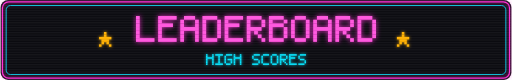
t = 0.00 s
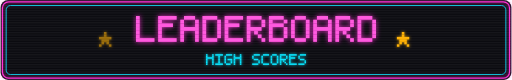
t = 0.35 s
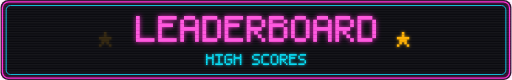
t = 0.70 s
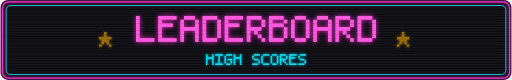
t = 1.05 s
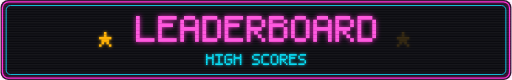
t = 1.40 s
t = 1.75 s: frame unchanged from t = 1.05 s, image omitted

The animated SVG that drew these frames (rendered in a browser with its animation timeline set to each time). Animation: 2 SMIL elements (animate=2); one cycle of 2.10 s, repeats indefinitely.

<svg xmlns="http://www.w3.org/2000/svg" width="830" height="130" viewBox="0 0 830 130" role="img" aria-label="Leaderboard"><defs><filter id="gm" x="-50%" y="-50%" width="200%" height="200%"><feDropShadow dx="0" dy="0" stdDeviation="4" flood-color="#ff2bd6" flood-opacity="0.9"/></filter><filter id="gc" x="-50%" y="-50%" width="200%" height="200%"><feDropShadow dx="0" dy="0" stdDeviation="3" flood-color="#00e5ff" flood-opacity="0.9"/></filter><filter id="ga" x="-50%" y="-50%" width="200%" height="200%"><feDropShadow dx="0" dy="0" stdDeviation="3" flood-color="#ffb000" flood-opacity="0.9"/></filter></defs><rect width="830" height="130" rx="12" fill="#0a0a0f"/><rect x="3" y="3" width="824" height="124" rx="10" fill="none" stroke="#ff2bd6" stroke-width="2" filter="url(#gm)"/><rect x="9" y="9" width="812" height="112" rx="7" fill="none" stroke="#00e5ff" stroke-width="1.5" opacity="0.9"/><g filter="url(#gm)"><g fill="#ff2bd6"><rect x="220" y="26" width="6" height="6"/><rect x="220" y="32" width="6" height="6"/><rect x="220" y="38" width="6" height="6"/><rect x="220" y="44" width="6" height="6"/><rect x="220" y="50" width="6" height="6"/><rect x="220" y="56" width="6" height="6"/><rect x="220" y="62" width="30" height="6"/><rect x="256" y="26" width="30" height="6"/><rect x="256" y="32" width="6" height="6"/><rect x="256" y="38" width="24" height="6"/><rect x="256" y="44" width="6" height="6"/><rect x="256" y="50" width="6" height="6"/><rect x="256" y="56" width="6" height="6"/><rect x="256" y="62" width="30" height="6"/><rect x="298" y="26" width="18" height="6"/><rect x="292" y="32" width="6" height="6"/><rect x="316" y="32" width="6" height="6"/><rect x="292" y="38" width="6" height="6"/><rect x="316" y="38" width="6" height="6"/><rect x="292" y="44" width="30" height="6"/><rect x="292" y="50" width="6" height="6"/><rect x="316" y="50" width="6" height="6"/><rect x="292" y="56" width="6" height="6"/><rect x="316" y="56" width="6" height="6"/><rect x="292" y="62" width="6" height="6"/><rect x="316" y="62" width="6" height="6"/><rect x="328" y="26" width="24" height="6"/><rect x="328" y="32" width="6" height="6"/><rect x="352" y="32" width="6" height="6"/><rect x="328" y="38" width="6" height="6"/><rect x="352" y="38" width="6" height="6"/><rect x="328" y="44" width="6" height="6"/><rect x="352" y="44" width="6" height="6"/><rect x="328" y="50" width="6" height="6"/><rect x="352" y="50" width="6" height="6"/><rect x="328" y="56" width="6" height="6"/><rect x="352" y="56" width="6" height="6"/><rect x="328" y="62" width="24" height="6"/><rect x="364" y="26" width="30" height="6"/><rect x="364" y="32" width="6" height="6"/><rect x="364" y="38" width="24" height="6"/><rect x="364" y="44" width="6" height="6"/><rect x="364" y="50" width="6" height="6"/><rect x="364" y="56" width="6" height="6"/><rect x="364" y="62" width="30" height="6"/><rect x="400" y="26" width="24" height="6"/><rect x="400" y="32" width="6" height="6"/><rect x="424" y="32" width="6" height="6"/><rect x="400" y="38" width="6" height="6"/><rect x="424" y="38" width="6" height="6"/><rect x="400" y="44" width="24" height="6"/><rect x="400" y="50" width="6" height="6"/><rect x="412" y="50" width="6" height="6"/><rect x="400" y="56" width="6" height="6"/><rect x="418" y="56" width="6" height="6"/><rect x="400" y="62" width="6" height="6"/><rect x="424" y="62" width="6" height="6"/><rect x="436" y="26" width="24" height="6"/><rect x="436" y="32" width="6" height="6"/><rect x="460" y="32" width="6" height="6"/><rect x="436" y="38" width="24" height="6"/><rect x="436" y="44" width="6" height="6"/><rect x="460" y="44" width="6" height="6"/><rect x="436" y="50" width="6" height="6"/><rect x="460" y="50" width="6" height="6"/><rect x="436" y="56" width="6" height="6"/><rect x="460" y="56" width="6" height="6"/><rect x="436" y="62" width="24" height="6"/><rect x="478" y="26" width="18" height="6"/><rect x="472" y="32" width="6" height="6"/><rect x="496" y="32" width="6" height="6"/><rect x="472" y="38" width="6" height="6"/><rect x="496" y="38" width="6" height="6"/><rect x="472" y="44" width="6" height="6"/><rect x="496" y="44" width="6" height="6"/><rect x="472" y="50" width="6" height="6"/><rect x="496" y="50" width="6" height="6"/><rect x="472" y="56" width="6" height="6"/><rect x="496" y="56" width="6" height="6"/><rect x="478" y="62" width="18" height="6"/><rect x="514" y="26" width="18" height="6"/><rect x="508" y="32" width="6" height="6"/><rect x="532" y="32" width="6" height="6"/><rect x="508" y="38" width="6" height="6"/><rect x="532" y="38" width="6" height="6"/><rect x="508" y="44" width="30" height="6"/><rect x="508" y="50" width="6" height="6"/><rect x="532" y="50" width="6" height="6"/><rect x="508" y="56" width="6" height="6"/><rect x="532" y="56" width="6" height="6"/><rect x="508" y="62" width="6" height="6"/><rect x="532" y="62" width="6" height="6"/><rect x="544" y="26" width="24" height="6"/><rect x="544" y="32" width="6" height="6"/><rect x="568" y="32" width="6" height="6"/><rect x="544" y="38" width="6" height="6"/><rect x="568" y="38" width="6" height="6"/><rect x="544" y="44" width="24" height="6"/><rect x="544" y="50" width="6" height="6"/><rect x="556" y="50" width="6" height="6"/><rect x="544" y="56" width="6" height="6"/><rect x="562" y="56" width="6" height="6"/><rect x="544" y="62" width="6" height="6"/><rect x="568" y="62" width="6" height="6"/><rect x="580" y="26" width="24" height="6"/><rect x="580" y="32" width="6" height="6"/><rect x="604" y="32" width="6" height="6"/><rect x="580" y="38" width="6" height="6"/><rect x="604" y="38" width="6" height="6"/><rect x="580" y="44" width="6" height="6"/><rect x="604" y="44" width="6" height="6"/><rect x="580" y="50" width="6" height="6"/><rect x="604" y="50" width="6" height="6"/><rect x="580" y="56" width="6" height="6"/><rect x="604" y="56" width="6" height="6"/><rect x="580" y="62" width="24" height="6"/></g></g><g fill="#ffd6f6" opacity="0.25"><rect x="220" y="26" width="6" height="6"/><rect x="220" y="32" width="6" height="6"/><rect x="220" y="38" width="6" height="6"/><rect x="220" y="44" width="6" height="6"/><rect x="220" y="50" width="6" height="6"/><rect x="220" y="56" width="6" height="6"/><rect x="220" y="62" width="30" height="6"/><rect x="256" y="26" width="30" height="6"/><rect x="256" y="32" width="6" height="6"/><rect x="256" y="38" width="24" height="6"/><rect x="256" y="44" width="6" height="6"/><rect x="256" y="50" width="6" height="6"/><rect x="256" y="56" width="6" height="6"/><rect x="256" y="62" width="30" height="6"/><rect x="298" y="26" width="18" height="6"/><rect x="292" y="32" width="6" height="6"/><rect x="316" y="32" width="6" height="6"/><rect x="292" y="38" width="6" height="6"/><rect x="316" y="38" width="6" height="6"/><rect x="292" y="44" width="30" height="6"/><rect x="292" y="50" width="6" height="6"/><rect x="316" y="50" width="6" height="6"/><rect x="292" y="56" width="6" height="6"/><rect x="316" y="56" width="6" height="6"/><rect x="292" y="62" width="6" height="6"/><rect x="316" y="62" width="6" height="6"/><rect x="328" y="26" width="24" height="6"/><rect x="328" y="32" width="6" height="6"/><rect x="352" y="32" width="6" height="6"/><rect x="328" y="38" width="6" height="6"/><rect x="352" y="38" width="6" height="6"/><rect x="328" y="44" width="6" height="6"/><rect x="352" y="44" width="6" height="6"/><rect x="328" y="50" width="6" height="6"/><rect x="352" y="50" width="6" height="6"/><rect x="328" y="56" width="6" height="6"/><rect x="352" y="56" width="6" height="6"/><rect x="328" y="62" width="24" height="6"/><rect x="364" y="26" width="30" height="6"/><rect x="364" y="32" width="6" height="6"/><rect x="364" y="38" width="24" height="6"/><rect x="364" y="44" width="6" height="6"/><rect x="364" y="50" width="6" height="6"/><rect x="364" y="56" width="6" height="6"/><rect x="364" y="62" width="30" height="6"/><rect x="400" y="26" width="24" height="6"/><rect x="400" y="32" width="6" height="6"/><rect x="424" y="32" width="6" height="6"/><rect x="400" y="38" width="6" height="6"/><rect x="424" y="38" width="6" height="6"/><rect x="400" y="44" width="24" height="6"/><rect x="400" y="50" width="6" height="6"/><rect x="412" y="50" width="6" height="6"/><rect x="400" y="56" width="6" height="6"/><rect x="418" y="56" width="6" height="6"/><rect x="400" y="62" width="6" height="6"/><rect x="424" y="62" width="6" height="6"/><rect x="436" y="26" width="24" height="6"/><rect x="436" y="32" width="6" height="6"/><rect x="460" y="32" width="6" height="6"/><rect x="436" y="38" width="24" height="6"/><rect x="436" y="44" width="6" height="6"/><rect x="460" y="44" width="6" height="6"/><rect x="436" y="50" width="6" height="6"/><rect x="460" y="50" width="6" height="6"/><rect x="436" y="56" width="6" height="6"/><rect x="460" y="56" width="6" height="6"/><rect x="436" y="62" width="24" height="6"/><rect x="478" y="26" width="18" height="6"/><rect x="472" y="32" width="6" height="6"/><rect x="496" y="32" width="6" height="6"/><rect x="472" y="38" width="6" height="6"/><rect x="496" y="38" width="6" height="6"/><rect x="472" y="44" width="6" height="6"/><rect x="496" y="44" width="6" height="6"/><rect x="472" y="50" width="6" height="6"/><rect x="496" y="50" width="6" height="6"/><rect x="472" y="56" width="6" height="6"/><rect x="496" y="56" width="6" height="6"/><rect x="478" y="62" width="18" height="6"/><rect x="514" y="26" width="18" height="6"/><rect x="508" y="32" width="6" height="6"/><rect x="532" y="32" width="6" height="6"/><rect x="508" y="38" width="6" height="6"/><rect x="532" y="38" width="6" height="6"/><rect x="508" y="44" width="30" height="6"/><rect x="508" y="50" width="6" height="6"/><rect x="532" y="50" width="6" height="6"/><rect x="508" y="56" width="6" height="6"/><rect x="532" y="56" width="6" height="6"/><rect x="508" y="62" width="6" height="6"/><rect x="532" y="62" width="6" height="6"/><rect x="544" y="26" width="24" height="6"/><rect x="544" y="32" width="6" height="6"/><rect x="568" y="32" width="6" height="6"/><rect x="544" y="38" width="6" height="6"/><rect x="568" y="38" width="6" height="6"/><rect x="544" y="44" width="24" height="6"/><rect x="544" y="50" width="6" height="6"/><rect x="556" y="50" width="6" height="6"/><rect x="544" y="56" width="6" height="6"/><rect x="562" y="56" width="6" height="6"/><rect x="544" y="62" width="6" height="6"/><rect x="568" y="62" width="6" height="6"/><rect x="580" y="26" width="24" height="6"/><rect x="580" y="32" width="6" height="6"/><rect x="604" y="32" width="6" height="6"/><rect x="580" y="38" width="6" height="6"/><rect x="604" y="38" width="6" height="6"/><rect x="580" y="44" width="6" height="6"/><rect x="604" y="44" width="6" height="6"/><rect x="580" y="50" width="6" height="6"/><rect x="604" y="50" width="6" height="6"/><rect x="580" y="56" width="6" height="6"/><rect x="604" y="56" width="6" height="6"/><rect x="580" y="62" width="24" height="6"/></g><g filter="url(#gc)"><g fill="#00e5ff"><rect x="333.75" y="88" width="2.5" height="2.5"/><rect x="343.75" y="88" width="2.5" height="2.5"/><rect x="333.75" y="90.5" width="2.5" height="2.5"/><rect x="343.75" y="90.5" width="2.5" height="2.5"/><rect x="333.75" y="93" width="12.5" height="2.5"/><rect x="333.75" y="95.5" width="2.5" height="2.5"/><rect x="343.75" y="95.5" width="2.5" height="2.5"/><rect x="333.75" y="98" width="2.5" height="2.5"/><rect x="343.75" y="98" width="2.5" height="2.5"/><rect x="333.75" y="100.5" width="2.5" height="2.5"/><rect x="343.75" y="100.5" width="2.5" height="2.5"/><rect x="333.75" y="103" width="2.5" height="2.5"/><rect x="343.75" y="103" width="2.5" height="2.5"/><rect x="348.75" y="88" width="12.5" height="2.5"/><rect x="353.75" y="90.5" width="2.5" height="2.5"/><rect x="353.75" y="93" width="2.5" height="2.5"/><rect x="353.75" y="95.5" width="2.5" height="2.5"/><rect x="353.75" y="98" width="2.5" height="2.5"/><rect x="353.75" y="100.5" width="2.5" height="2.5"/><rect x="348.75" y="103" width="12.5" height="2.5"/><rect x="366.25" y="88" width="10" height="2.5"/><rect x="363.75" y="90.5" width="2.5" height="2.5"/><rect x="363.75" y="93" width="2.5" height="2.5"/><rect x="363.75" y="95.5" width="2.5" height="2.5"/><rect x="368.75" y="95.5" width="7.5" height="2.5"/><rect x="363.75" y="98" width="2.5" height="2.5"/><rect x="373.75" y="98" width="2.5" height="2.5"/><rect x="363.75" y="100.5" width="2.5" height="2.5"/><rect x="373.75" y="100.5" width="2.5" height="2.5"/><rect x="366.25" y="103" width="7.5" height="2.5"/><rect x="378.75" y="88" width="2.5" height="2.5"/><rect x="388.75" y="88" width="2.5" height="2.5"/><rect x="378.75" y="90.5" width="2.5" height="2.5"/><rect x="388.75" y="90.5" width="2.5" height="2.5"/><rect x="378.75" y="93" width="12.5" height="2.5"/><rect x="378.75" y="95.5" width="2.5" height="2.5"/><rect x="388.75" y="95.5" width="2.5" height="2.5"/><rect x="378.75" y="98" width="2.5" height="2.5"/><rect x="388.75" y="98" width="2.5" height="2.5"/><rect x="378.75" y="100.5" width="2.5" height="2.5"/><rect x="388.75" y="100.5" width="2.5" height="2.5"/><rect x="378.75" y="103" width="2.5" height="2.5"/><rect x="388.75" y="103" width="2.5" height="2.5"/><rect x="411.25" y="88" width="10" height="2.5"/><rect x="408.75" y="90.5" width="2.5" height="2.5"/><rect x="408.75" y="93" width="2.5" height="2.5"/><rect x="411.25" y="95.5" width="7.5" height="2.5"/><rect x="418.75" y="98" width="2.5" height="2.5"/><rect x="418.75" y="100.5" width="2.5" height="2.5"/><rect x="408.75" y="103" width="10" height="2.5"/><rect x="426.25" y="88" width="10" height="2.5"/><rect x="423.75" y="90.5" width="2.5" height="2.5"/><rect x="423.75" y="93" width="2.5" height="2.5"/><rect x="423.75" y="95.5" width="2.5" height="2.5"/><rect x="423.75" y="98" width="2.5" height="2.5"/><rect x="423.75" y="100.5" width="2.5" height="2.5"/><rect x="426.25" y="103" width="10" height="2.5"/><rect x="441.25" y="88" width="7.5" height="2.5"/><rect x="438.75" y="90.5" width="2.5" height="2.5"/><rect x="448.75" y="90.5" width="2.5" height="2.5"/><rect x="438.75" y="93" width="2.5" height="2.5"/><rect x="448.75" y="93" width="2.5" height="2.5"/><rect x="438.75" y="95.5" width="2.5" height="2.5"/><rect x="448.75" y="95.5" width="2.5" height="2.5"/><rect x="438.75" y="98" width="2.5" height="2.5"/><rect x="448.75" y="98" width="2.5" height="2.5"/><rect x="438.75" y="100.5" width="2.5" height="2.5"/><rect x="448.75" y="100.5" width="2.5" height="2.5"/><rect x="441.25" y="103" width="7.5" height="2.5"/><rect x="453.75" y="88" width="10" height="2.5"/><rect x="453.75" y="90.5" width="2.5" height="2.5"/><rect x="463.75" y="90.5" width="2.5" height="2.5"/><rect x="453.75" y="93" width="2.5" height="2.5"/><rect x="463.75" y="93" width="2.5" height="2.5"/><rect x="453.75" y="95.5" width="10" height="2.5"/><rect x="453.75" y="98" width="2.5" height="2.5"/><rect x="458.75" y="98" width="2.5" height="2.5"/><rect x="453.75" y="100.5" width="2.5" height="2.5"/><rect x="461.25" y="100.5" width="2.5" height="2.5"/><rect x="453.75" y="103" width="2.5" height="2.5"/><rect x="463.75" y="103" width="2.5" height="2.5"/><rect x="468.75" y="88" width="12.5" height="2.5"/><rect x="468.75" y="90.5" width="2.5" height="2.5"/><rect x="468.75" y="93" width="10" height="2.5"/><rect x="468.75" y="95.5" width="2.5" height="2.5"/><rect x="468.75" y="98" width="2.5" height="2.5"/><rect x="468.75" y="100.5" width="2.5" height="2.5"/><rect x="468.75" y="103" width="12.5" height="2.5"/><rect x="486.25" y="88" width="10" height="2.5"/><rect x="483.75" y="90.5" width="2.5" height="2.5"/><rect x="483.75" y="93" width="2.5" height="2.5"/><rect x="486.25" y="95.5" width="7.5" height="2.5"/><rect x="493.75" y="98" width="2.5" height="2.5"/><rect x="493.75" y="100.5" width="2.5" height="2.5"/><rect x="483.75" y="103" width="10" height="2.5"/></g></g><g filter="url(#ga)"><g fill="#ffb000"><rect x="168" y="52" width="4" height="4"/><rect x="168" y="56" width="4" height="4"/><rect x="160" y="60" width="20" height="4"/><rect x="164" y="64" width="12" height="4"/><rect x="164" y="68" width="4" height="4"/><rect x="172" y="68" width="4" height="4"/><rect x="160" y="72" width="4" height="4"/><rect x="176" y="72" width="4" height="4"/></g><animate attributeName="opacity" values="1;0.15;1" dur="1.4s" begin="0s" repeatCount="indefinite"/></g><g filter="url(#ga)"><g fill="#ffb000"><rect x="652" y="52" width="4" height="4"/><rect x="652" y="56" width="4" height="4"/><rect x="644" y="60" width="20" height="4"/><rect x="648" y="64" width="12" height="4"/><rect x="648" y="68" width="4" height="4"/><rect x="656" y="68" width="4" height="4"/><rect x="644" y="72" width="4" height="4"/><rect x="660" y="72" width="4" height="4"/></g><animate attributeName="opacity" values="1;0.15;1" dur="1.4s" begin="0.7s" repeatCount="indefinite"/></g><pattern id="scan" width="4" height="4" patternUnits="userSpaceOnUse"><rect width="4" height="2" fill="#ffffff" opacity="0.05"/></pattern><rect x="0" y="0" width="830" height="130" fill="url(#scan)"/></svg>
